Run: headless pygame with SDL's dummy video driver; simulated clock (each Clock.tick advances the game by its frame time, no real sleeping); random seed 0; keys injected as events and as key.get_pressed() state; no mouse input.
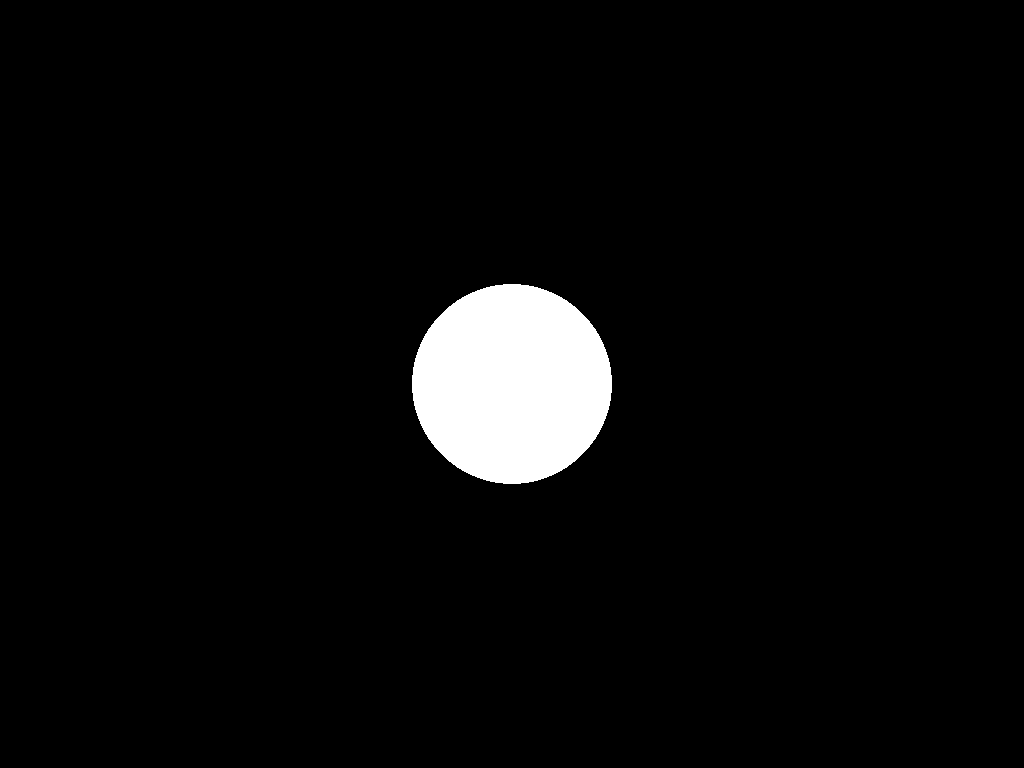
Frame 1 of 4 · flips 1–60 · no input
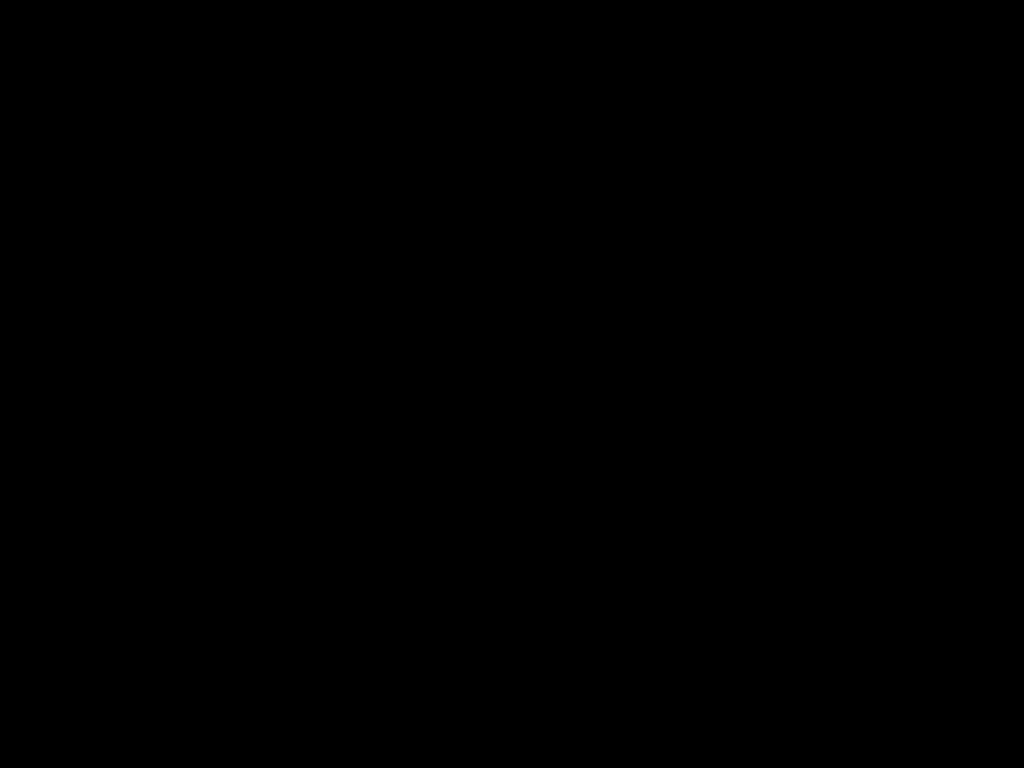
Frame 2 of 4 · flips 61–180 · tapped SPACE, RETURN · held RIGHT (→), D
Frame 3 of 4 · flips 181–300 · held DOWN (↓), S · screen unchanged from frame 2, image omitted
Frame 4 of 4 · flips 301–420 · held LEFT (←), A, UP (↑), W · screen same as frame 1, image omitted

The pygame program that drew these frames:

import pygame
pygame.init()



info = pygame.display.Info()
resolution = (info.current_w, info.current_h)

screen = pygame.display.set_mode(resolution)
clock = pygame.time.Clock()
playercords = [info.current_w/2, info.current_h/2]
controls = pygame.key.get_pressed()
movespeed = 10

def process_input():
    global controls
    global running
    for event in pygame.event.get():
        if event.type == pygame.QUIT:
            running = False
    controls = pygame.key.get_pressed()
   

def update():
    if controls[pygame.K_w]:
        playercords[1] -= movespeed
    if controls[pygame.K_s]:
        playercords[1] += movespeed
    if controls[pygame.K_d]:
        playercords[0] += movespeed
    if controls[pygame.K_a]:
        playercords[0] -= movespeed

def draw():
    screen.fill((0, 0, 0))
    pygame.draw.circle(screen, (255, 255, 255), playercords, 100)
    pygame.display.flip()

import time
running = True
while running:
    process_input()
    update()
    draw()
    clock.tick(165)
